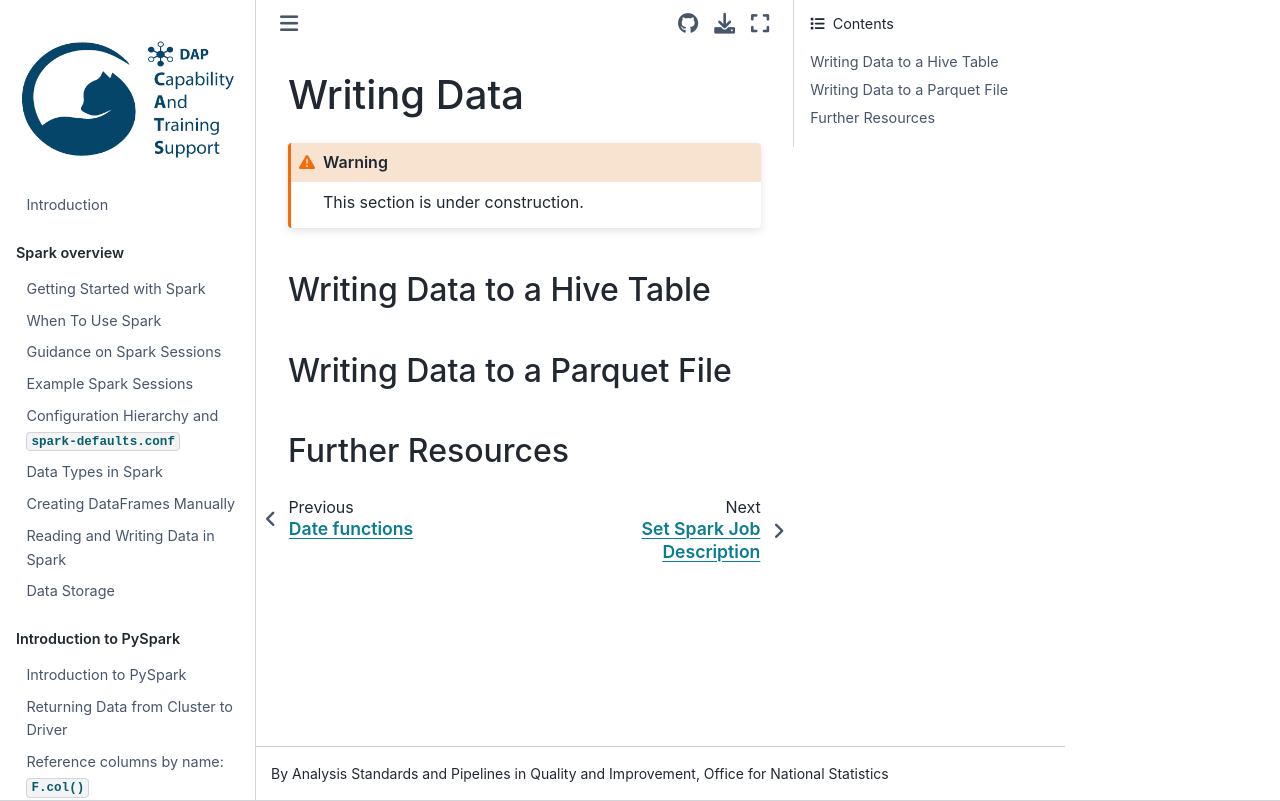

repository: best-practice-and-impact/ons-spark · page: spark-functions/writing-data.html · generator: jekyll

## Writing Data

```{warning}
This section is under construction.
```
### Writing Data to a Hive Table

### Writing Data to a Parquet File

### Further Resources
